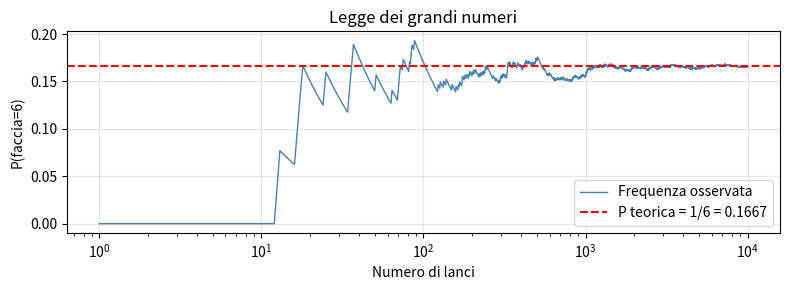
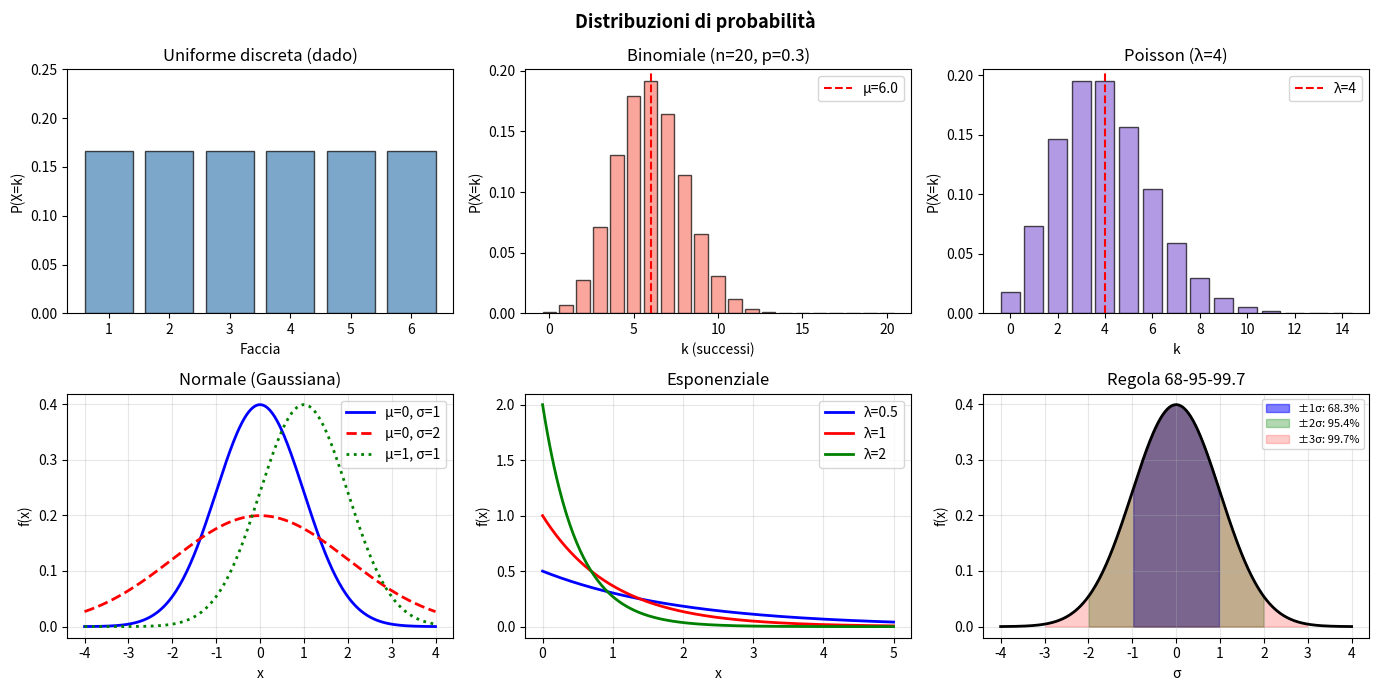

The matplotlib source for these figures, in order:
import subprocess, sys
for pkg in ['numpy', 'matplotlib', 'scipy']:
    try: __import__(pkg)
    except ImportError:
        subprocess.run([sys.executable, "-m", "pip", "install", pkg], check=True)

import numpy as np
import matplotlib.pyplot as plt
from scipy import stats
print("Librerie pronte")

import random

# Simulazione: lanciare un dado 10000 volte
np.random.seed(42)
N = 10000
lanzamientos = np.random.randint(1, 7, size=N)

print("=== Dado a 6 facce ===")
print(f"Spazio campionario: {set(lanzamientos)}")

# Frequenze
for cara in range(1, 7):
    frec = np.sum(lanzamientos == cara) / N
    barra = "█" * int(frec * 100)
    print(f"  P(faccia={cara}) ≈ {frec:.4f}  {barra}")

print(f"\nSomma totale: {sum(np.sum(lanzamientos == c)/N for c in range(1,7)):.4f}  (deve essere 1)")

# Eventi composti
print("\n=== Eventi composti ===")
P_par  = np.sum(lanzamientos % 2 == 0) / N
P_mayor3 = np.sum(lanzamientos > 3) / N
P_par_y_mayor3 = np.sum((lanzamientos % 2 == 0) & (lanzamientos > 3)) / N
P_par_o_mayor3 = np.sum((lanzamientos % 2 == 0) | (lanzamientos > 3)) / N

print(f"P(pari)         = {P_par:.4f}  (teorica: 0.5)")
print(f"P(>3)           = {P_mayor3:.4f}  (teorica: 0.5)")
print(f"P(pari ∩ >3)    = {P_par_y_mayor3:.4f}  (teorica: {2/6:.4f})  → 4,6")
print(f"P(pari ∪ >3)    = {P_par_o_mayor3:.4f}  (teorica: {4/6:.4f})  → 2,4,5,6")
print(f"P(pari) + P(>3) - P(pari∩>3) = {P_par + P_mayor3 - P_par_y_mayor3:.4f}  ← regola dell'addizione")

# Convergenza alla probabilità teorica
fig, ax = plt.subplots(figsize=(8, 3))
ns = np.arange(1, N+1)
frec_acum = np.cumsum(lanzamientos == 6) / ns
ax.plot(ns, frec_acum, lw=1, color='steelblue', label='Frequenza osservata')
ax.axhline(1/6, color='red', ls='--', label=f'P teorica = 1/6 = {1/6:.4f}')
ax.set_xscale('log'); ax.legend()
ax.set_xlabel("Numero di lanci"); ax.set_ylabel("P(faccia=6)")
ax.set_title("Legge dei grandi numeri")
ax.grid(True, alpha=0.3)
plt.tight_layout(); plt.show()

# Esempio reale: rilevamento dello spam
# P(spam) = 0.30 (il 30% delle email è spam)
# P(contiene "offerta" | spam) = 0.85
# P(contiene "offerta" | non spam) = 0.05

P_spam      = 0.30
P_no_spam   = 0.70
P_oferta_dado_spam    = 0.85
P_oferta_dado_nospam  = 0.05

P_oferta = P_oferta_dado_spam * P_spam + P_oferta_dado_nospam * P_no_spam
print(f"P(l'email contiene 'offerta') = {P_oferta:.4f}")

# Tabella di contingenza
N = 10000
n_spam    = int(N * P_spam)
n_nospam  = N - n_spam

tabla = {
    ("spam",     "offerta"):    int(n_spam   * P_oferta_dado_spam),
    ("spam",     "no offerta"): int(n_spam   * (1 - P_oferta_dado_spam)),
    ("non spam", "offerta"):    int(n_nospam * P_oferta_dado_nospam),
    ("non spam", "no offerta"): int(n_nospam * (1 - P_oferta_dado_nospam)),
}

print("\nTabella di contingenza (su 10000 email):")
print(f"{'':15} {'con offerta':>12} {'senza offerta':>13} {'Totale':>10}")
print(f"{'spam':15} {tabla[('spam','offerta')]:>12} {tabla[('spam','no offerta')]:>13} {n_spam:>10}")
print(f"{'non spam':15} {tabla[('non spam','offerta')]:>12} {tabla[('non spam','no offerta')]:>13} {n_nospam:>10}")
total_oferta = tabla[('spam','offerta')] + tabla[('non spam','offerta')]
print(f"{'Totale':15} {total_oferta:>12} {N-total_oferta:>13} {N:>10}")

def bayes(P_B_dado_A, P_A, P_B):
    return P_B_dado_A * P_A / P_B

P_spam_dado_oferta = bayes(P_oferta_dado_spam, P_spam, P_oferta)
print(f"P(spam | contiene 'offerta') = {P_spam_dado_oferta:.4f} = {P_spam_dado_oferta*100:.1f}%")

# Aggiornamento bayesiano sequenziale
print("\n=== Aggiornamento bayesiano sequenziale ===")
print("Ogni nuova evidenza aggiorna la probabilità:")

# Caratteristiche dell'email e le loro probabilità condizionate
evidencias = [
    ("contiene 'offerta'",     0.85, 0.05),
    ("contiene 'gratis'",      0.70, 0.03),
    ("mittente sconosciuto",   0.90, 0.20),
    ("senza oggetto",          0.40, 0.10),
]

P_spam_actual = P_spam
print(f"  Prior: P(spam) = {P_spam_actual:.4f}")

for desc, P_ev_spam, P_ev_nospam in evidencias:
    P_ev = P_ev_spam * P_spam_actual + P_ev_nospam * (1 - P_spam_actual)
    P_spam_actual = bayes(P_ev_spam, P_spam_actual, P_ev)
    print(f"  + {desc:<35} → P(spam) = {P_spam_actual:.4f}")

print(f"\nDecisione: {'SPAM' if P_spam_actual > 0.5 else 'NON SPAM'} (soglia 0.5)")

fig, axes = plt.subplots(2, 3, figsize=(14, 7))

# 1. Uniforme discreta
ax = axes[0, 0]
caras = np.arange(1, 7)
ax.bar(caras, [1/6]*6, color='steelblue', alpha=0.7, edgecolor='black')
ax.set_title("Uniforme discreta (dado)")
ax.set_xlabel("Faccia"); ax.set_ylabel("P(X=k)")
ax.set_ylim(0, 0.25)

# 2. Binomiale: n prove, P successo = p
ax = axes[0, 1]
n, p = 20, 0.3
k = np.arange(0, n+1)
pmf = stats.binom.pmf(k, n, p)
ax.bar(k, pmf, color='salmon', alpha=0.7, edgecolor='black')
ax.set_title(f"Binomiale (n={n}, p={p})")
ax.set_xlabel("k (successi)"); ax.set_ylabel("P(X=k)")
media_b = n * p
ax.axvline(media_b, color='red', ls='--', label=f"μ={media_b}")
ax.legend()

# 3. Poisson
ax = axes[0, 2]
lam = 4  # tasso medio
k = np.arange(0, 15)
pmf_p = stats.poisson.pmf(k, lam)
ax.bar(k, pmf_p, color='mediumpurple', alpha=0.7, edgecolor='black')
ax.set_title(f"Poisson (λ={lam})")
ax.set_xlabel("k"); ax.set_ylabel("P(X=k)")
ax.axvline(lam, color='red', ls='--', label=f"λ={lam}")
ax.legend()

# 4. Normale
ax = axes[1, 0]
x = np.linspace(-4, 4, 300)
for mu, sigma, color, ls in [(0, 1, 'blue', '-'), (0, 2, 'red', '--'), (1, 1, 'green', ':')]:
    ax.plot(x, stats.norm.pdf(x, mu, sigma), color=color, ls=ls,
            label=f"μ={mu}, σ={sigma}", lw=2)
ax.set_title("Normale (Gaussiana)")
ax.set_xlabel("x"); ax.set_ylabel("f(x)")
ax.legend(); ax.grid(True, alpha=0.3)

# 5. Esponenziale
ax = axes[1, 1]
x = np.linspace(0, 5, 300)
for rate, color in [(0.5, 'blue'), (1, 'red'), (2, 'green')]:
    ax.plot(x, stats.expon.pdf(x, scale=1/rate), color=color, lw=2, label=f"λ={rate}")
ax.set_title("Esponenziale")
ax.set_xlabel("x"); ax.set_ylabel("f(x)")
ax.legend(); ax.grid(True, alpha=0.3)

# 6. Regola 68-95-99.7 della normale
ax = axes[1, 2]
x = np.linspace(-4, 4, 300)
ax.plot(x, stats.norm.pdf(x), 'black', lw=2)
for sigma, color, alpha_val in [(1, 'blue', 0.5), (2, 'green', 0.3), (3, 'red', 0.2)]:
    mask = np.abs(x) <= sigma
    ax.fill_between(x[mask], stats.norm.pdf(x[mask]), alpha=alpha_val, color=color,
                    label=f"±{sigma}σ: {stats.norm.cdf(sigma)-stats.norm.cdf(-sigma):.1%}")
ax.set_title("Regola 68-95-99.7")
ax.set_xlabel("σ"); ax.set_ylabel("f(x)")
ax.legend(fontsize=8); ax.grid(True, alpha=0.3)

plt.suptitle("Distribuzioni di probabilità", fontsize=13, fontweight='bold')
plt.tight_layout()
plt.show()

# scipy.stats: il toolkit delle distribuzioni
print("=== scipy.stats: normale standard ===")
dist = stats.norm(loc=0, scale=1)  # μ=0, σ=1

print(f"PDF in x=0:    {dist.pdf(0):.4f}   (densità, non probabilità)")
print(f"CDF in x=1.96: {dist.cdf(1.96):.4f} (P(X ≤ 1.96))")
print(f"P(-1 ≤ X ≤ 1): {dist.cdf(1) - dist.cdf(-1):.4f}  (±1σ ≈ 68%)")
print(f"P(-2 ≤ X ≤ 2): {dist.cdf(2) - dist.cdf(-2):.4f}  (±2σ ≈ 95%)")
print(f"Percentile 95%: {dist.ppf(0.95):.4f}  (valore x tale che P(X≤x)=0.95)")

print("\n=== Campionare dalle distribuzioni ===")
muestras_normal = stats.norm.rvs(loc=170, scale=8, size=1000, random_state=42)
print(f"1000 altezze simulate (μ=170cm, σ=8cm):")
print(f"  Media osservata:      {muestras_normal.mean():.2f}cm")
print(f"  Dev. std. osservata:  {muestras_normal.std():.2f}cm")
print(f"  Min: {muestras_normal.min():.1f}cm, Max: {muestras_normal.max():.1f}cm")

print("\n=== Binomiale: probabilità cumulate ===")
# Se lanciamo 10 monete, qual è la P di ottenere 7 o più teste?
P_7_o_mas = 1 - stats.binom.cdf(6, n=10, p=0.5)
print(f"P(X ≥ 7) con n=10, p=0.5: {P_7_o_mas:.4f}")

# Verificare simulando
resultados = stats.binom.rvs(n=10, p=0.5, size=100000, random_state=42)
print(f"P(X ≥ 7) simulata:         {np.mean(resultados >= 7):.4f}")

# ✏️ IL TUO CODICE QUI


# ✏️ IL TUO CODICE QUI


# ✏️ IL TUO CODICE QUI


# ✏️ IL TUO CODICE QUI


# ✏️ IL TUO CODICE QUI
